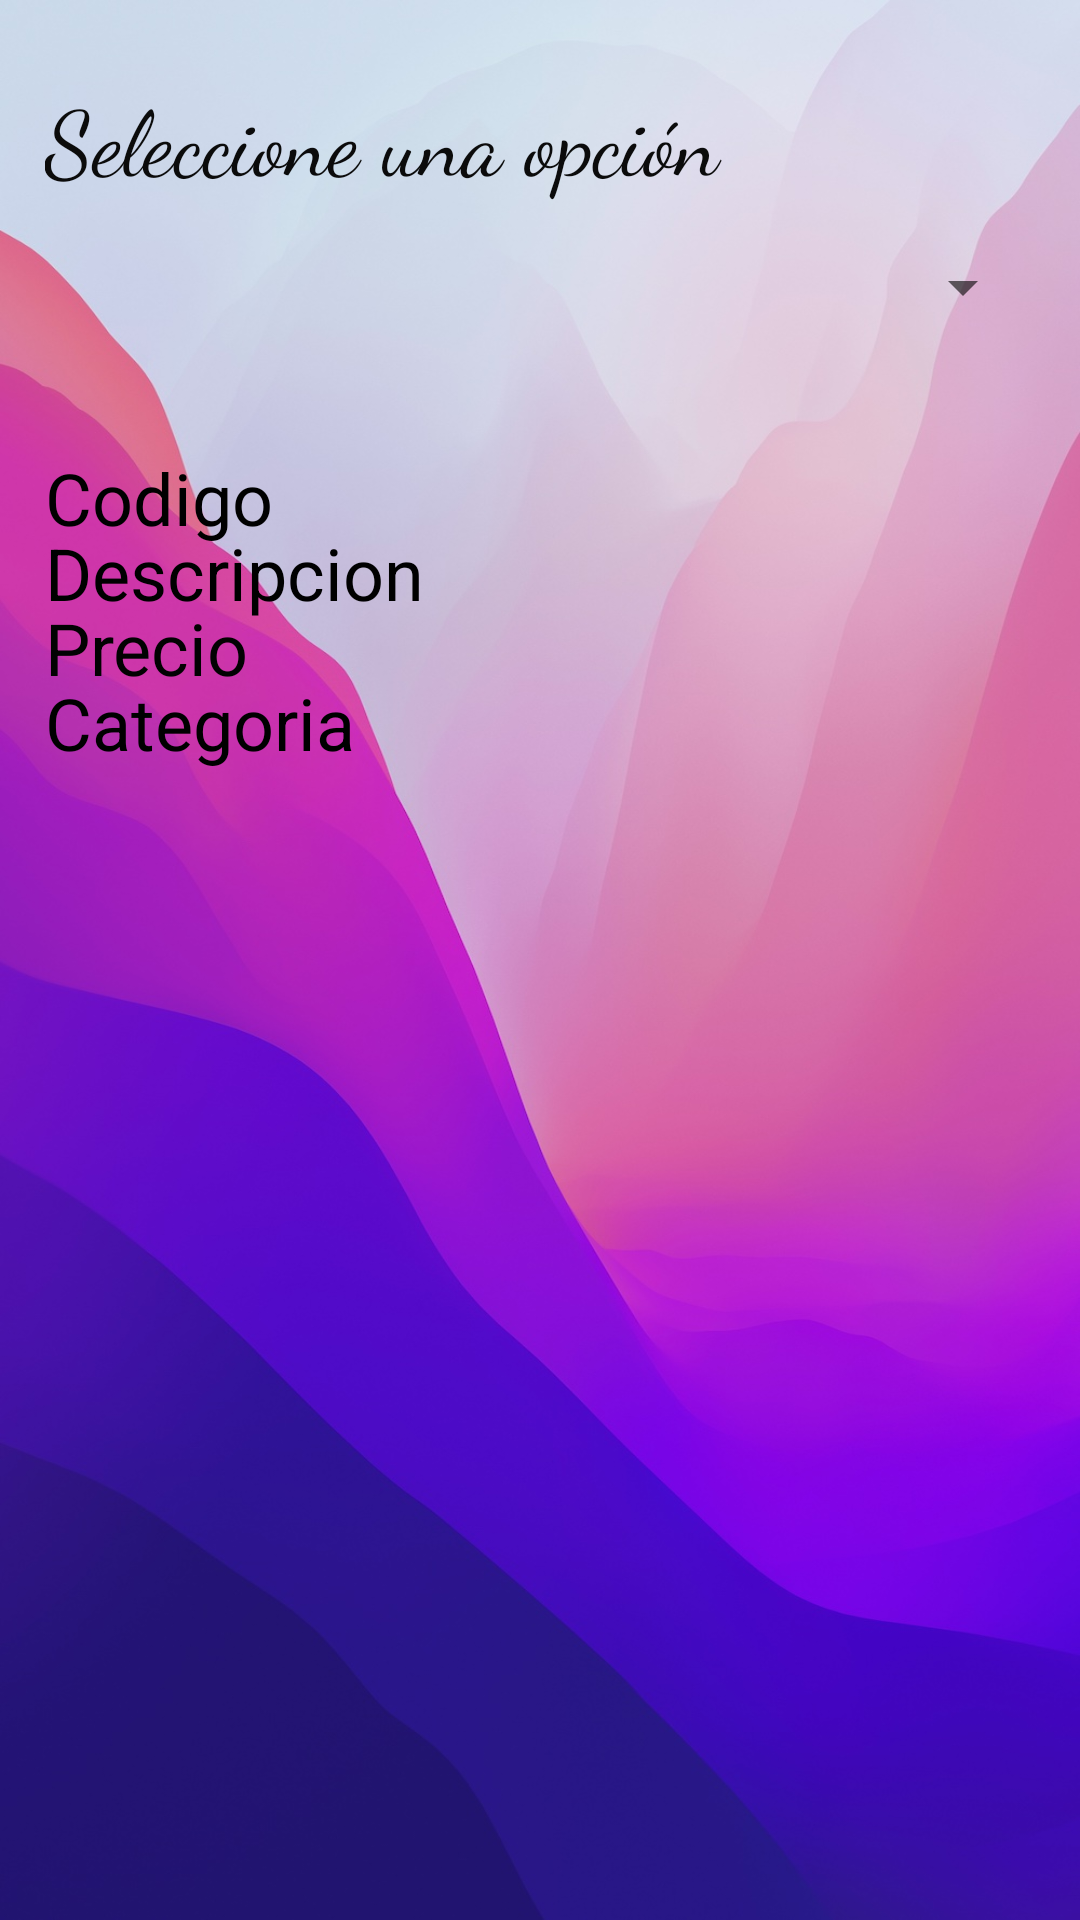

Here is an Android app screen rendered from its layout file. Give the layout XML and the strings, colors and styles it references.
<!-- AndroidManifest.xml: application theme Theme.CRUD_SQLIte_2TABLAS -->
<!-- res/layout/activity_consulta_spinner.xml -->
<?xml version="1.0" encoding="utf-8"?>
<androidx.appcompat.widget.LinearLayoutCompat xmlns:android="http://schemas.android.com/apk/res/android"
    xmlns:app="http://schemas.android.com/apk/res-auto"
    xmlns:tools="http://schemas.android.com/tools"
    android:layout_width="match_parent"
    android:layout_height="match_parent"
    android:orientation="vertical"
    tools:context=".ConsultaSpinner"
    android:background="@drawable/fondo1">

    <TextView
        android:layout_width="match_parent"
        android:layout_height="wrap_content"
        android:text="Seleccione una opción"
        android:layout_marginTop="25dp"
        android:textAlignment="gravity"
        android:textSize="30dp"
        android:layout_marginLeft="15dp"
        android:layout_marginRight="15dp"
        android:textColor="#0B0B0B"
        android:fontFamily="cursive"
        />

    <Spinner
        android:id="@+id/sp_options"
        android:layout_width="fill_parent"
        android:layout_height="48dp"
        android:layout_marginLeft="15dp"
        android:layout_marginTop="5dp"
        android:layout_marginRight="15dp"
        android:drawSelectorOnTop="true"
        android:paddingLeft="15dp"
        android:spinnerMode="dropdown"/>

    <RelativeLayout
        android:layout_width="match_parent"
        android:layout_height="match_parent"
        android:layout_marginTop="30dp">

        <TextView
            android:id="@+id/tv_cod"
            android:layout_width="match_parent"
            android:layout_height="wrap_content"
            android:layout_marginLeft="15dp"
            android:layout_marginRight="15dp"
            android:text="Codigo"
            android:textColor="#000000"
            android:textSize="24dp" />

        <TextView
            android:id="@+id/tv_descripcion"
            android:layout_width="match_parent"
            android:layout_height="wrap_content"
            android:layout_marginLeft="15dp"
            android:layout_marginTop="25dp"
            android:layout_marginRight="15dp"
            android:text="Descripcion"
            android:textColor="#000000"
            android:textSize="24dp" />

        <TextView
            android:id="@+id/tv_precio"
            android:layout_width="match_parent"
            android:layout_height="wrap_content"
            android:layout_marginLeft="15dp"
            android:layout_marginTop="50dp"
            android:layout_marginRight="15dp"
            android:text="Precio"
            android:textColor="#020202"
            android:textSize="24dp" />

        <TextView
            android:id="@+id/tv_cat"
            android:layout_width="match_parent"
            android:layout_height="wrap_content"
            android:layout_marginLeft="15dp"
            android:layout_marginTop="75dp"
            android:layout_marginRight="15dp"
            android:text="Categoria"
            android:textColor="#000000"
            android:textSize="24dp" />
    </RelativeLayout>


</androidx.appcompat.widget.LinearLayoutCompat>
<!-- resources referenced by this layout -->
<resources>
  <!-- drawable fondo1: jpg bitmap (drawable-v24, 171899 bytes) -->
  <style name="Theme.CRUD_SQLIte_2TABLAS" parent="Theme.MaterialComponents.DayNight.DarkActionBar">
          
          <item name="colorPrimary">@color/purple_500</item>
          <item name="colorPrimaryVariant">@color/purple_700</item>
          <item name="colorOnPrimary">@color/white</item>
          
          <item name="colorSecondary">@color/teal_200</item>
          <item name="colorSecondaryVariant">@color/teal_700</item>
          <item name="colorOnSecondary">@color/black</item>
          
          <item name="android:statusBarColor" tools:targetApi="l">?attr/colorPrimaryVariant</item>
          
      </style>
  <!-- not gathered from this repository: default colours our renderer supplied (Android Studio template values) -->
  <color name="purple_500">#FF6200EE</color>
  <color name="purple_700">#FF3700B3</color>
  <color name="teal_200">#FF03DAC5</color>
  <color name="teal_700">#FF018786</color>
  <color name="black">#FF000000</color>
  <color name="white">#FFFFFFFF</color>
</resources>
